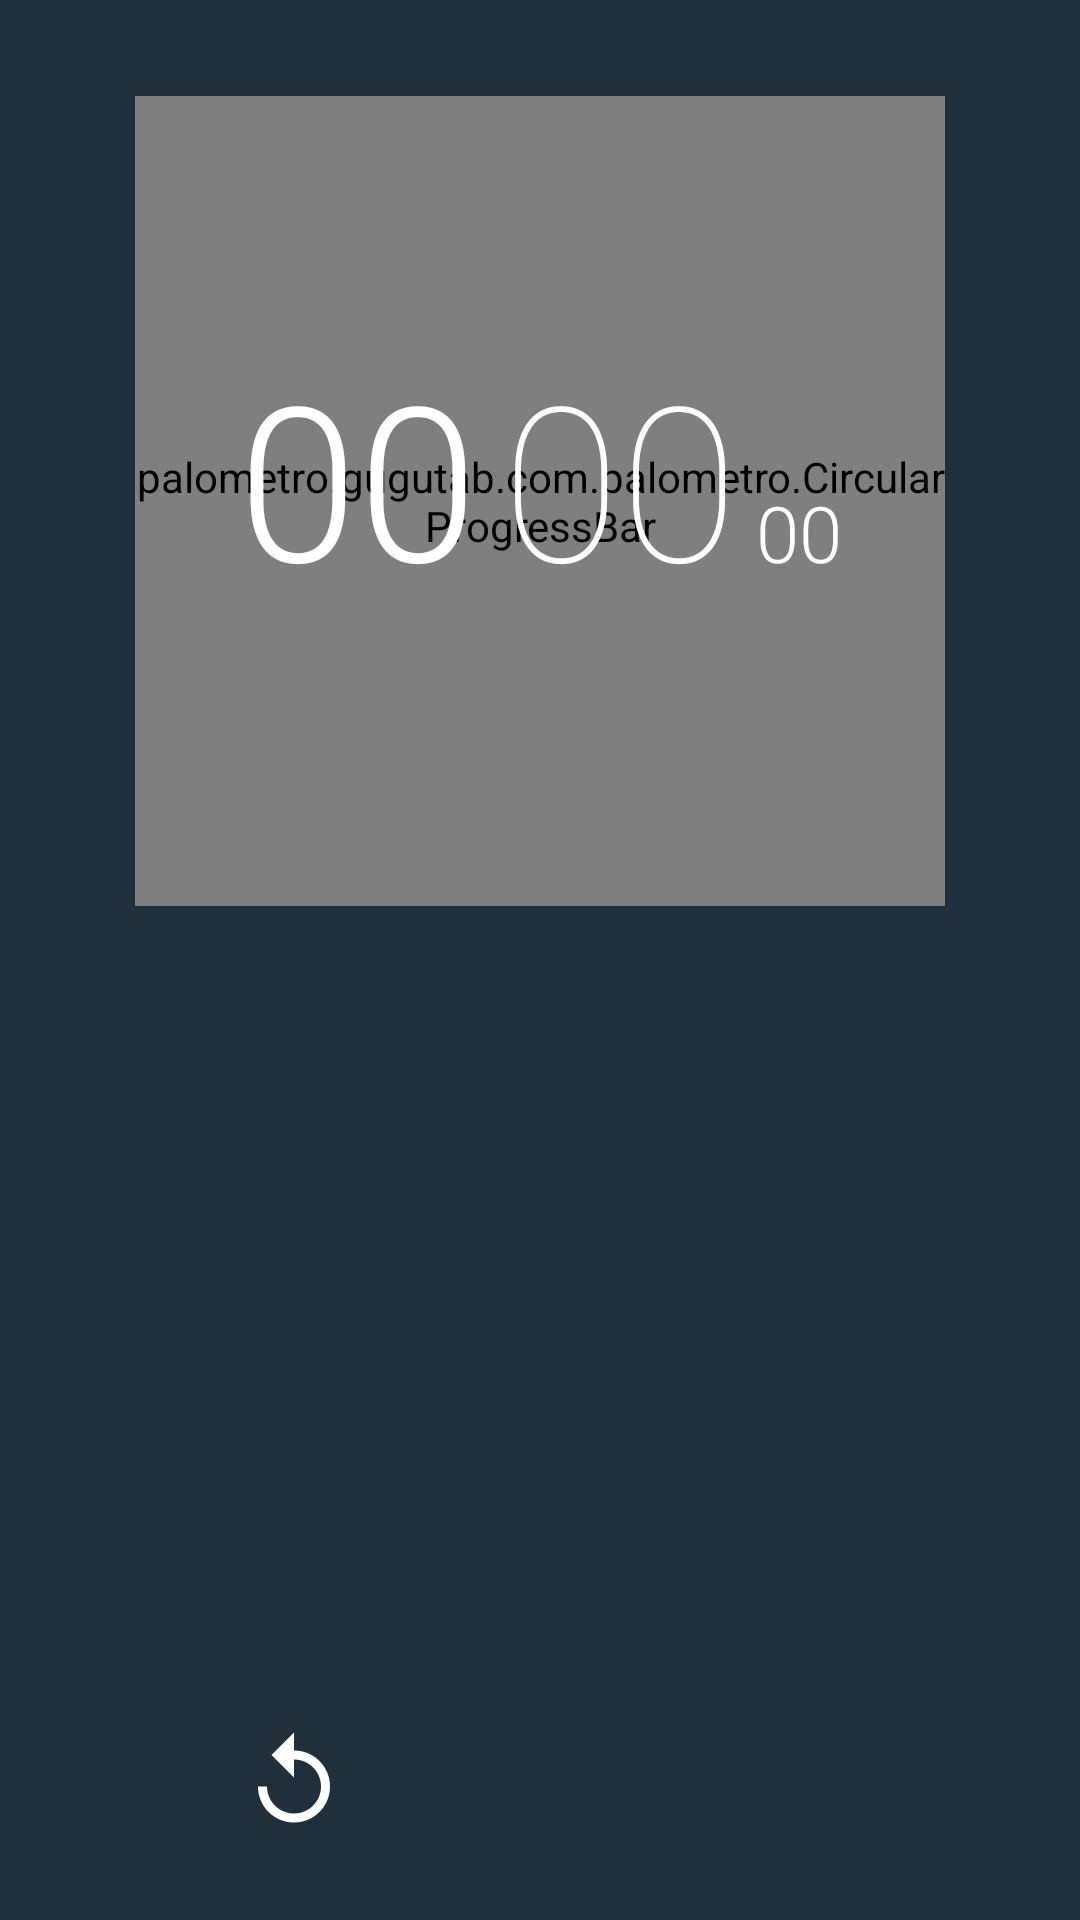

The Android layout XML behind this screen, and the referenced resources:
<!-- AndroidManifest.xml: application theme AppTheme -->
<!-- res/layout/fragment_card.xml -->
<?xml version="1.0" encoding="utf-8"?>
<FrameLayout xmlns:android="http://schemas.android.com/apk/res/android"
    xmlns:custom="http://schemas.android.com/apk/res-auto"
    xmlns:tools="http://schemas.android.com/tools"
    android:layout_width="match_parent"
    android:layout_height="match_parent">


        <RelativeLayout
            android:layout_width="match_parent"
            android:layout_height="match_parent"
            android:background="@color/colorBackground">

            <palometro.example.com.palometro.CircularProgressBar
                android:id="@+id/holoCircularProgressBar"
                android:layout_width="@dimen/tamanho_timer"
                android:layout_height="@dimen/tamanho_timer"
                custom:thumb_shape="circle"

                custom:progress_background_color="@color/white"
                custom:progress_color="@color/colorPrimary"
                android:layout_alignParentTop="true"
                android:layout_centerHorizontal="true"
                android:layout_margin="32dp" />

            <RelativeLayout
                android:orientation="horizontal"
                android:layout_width="match_parent"
                android:layout_height="92dp"
                android:layout_alignParentBottom="true"
                android:layout_alignParentStart="true"
                android:id="@+id/ll_buttons"
                android:layout_marginLeft="16dp"
                android:layout_marginRight="16dp">

                <RelativeLayout
                    android:layout_width="wrap_content"
                    android:layout_height="match_parent"
                    android:layout_gravity="center"
                    android:layout_alignParentTop="true"
                    android:layout_alignParentStart="true"
                    android:layout_toStartOf="@+id/fabPlayPause"
                    android:gravity="center">

                    <ImageButton
                        android:layout_width="56dp"
                        android:layout_height="56dp"
                        android:id="@+id/ibRestart"
                        android:src="@drawable/ic_action_replay"
                        android:background="@drawable/player_touchfeedback"
                        android:layout_gravity="center"
                        android:layout_centerVertical="true"
                        android:layout_centerHorizontal="true" />
                </RelativeLayout >

                <com.melnykov.fab.FloatingActionButton
                    android:id="@+id/fabPlayPause"
                    android:layout_width="0dp"
                    android:layout_height="56dp"
                    android:src="@drawable/ic_action_play_arrow"
                    custom:fab_colorNormal="@color/colorPrimary"
                    custom:fab_colorPressed="@color/colorPrimaryDark"
                    custom:fab_colorRipple="@color/colorAccentLight"
                    android:layout_weight="1"
                    android:layout_gravity="center"
                    android:layout_centerVertical="true"
                    android:layout_centerHorizontal="true" />

                <RelativeLayout
                    android:layout_width="wrap_content"
                    android:layout_height="match_parent"
                    android:layout_gravity="right|center_vertical"
                    android:layout_alignParentTop="true"
                    android:layout_alignParentEnd="true"
                    android:layout_toEndOf="@+id/fabPlayPause"
                    android:gravity="center">

                    <ImageButton
                        android:layout_width="56dp"
                        android:layout_height="56dp"
                        android:id="@+id/ibEdit"
                        android:src="@drawable/ic_action_create"
                        android:background="@drawable/player_touchfeedback" />

                </RelativeLayout >

            </RelativeLayout>

            <RelativeLayout
                android:layout_width="match_parent"
                android:layout_height="match_parent"
                android:layout_alignTop="@+id/holoCircularProgressBar"
                android:layout_alignBottom="@+id/holoCircularProgressBar"
                android:layout_alignEnd="@+id/holoCircularProgressBar"
                android:layout_alignStart="@+id/holoCircularProgressBar"
                android:layout_marginTop="-16dp">

                <LinearLayout
                    android:orientation="horizontal"
                    android:layout_width="match_parent"
                    android:layout_height="wrap_content"
                    android:layout_marginLeft="18dp"
                    android:layout_marginRight="18dp"
                    android:layout_centerVertical="true"
                    android:layout_centerHorizontal="true"
                    android:gravity="center_horizontal"
                    android:id="@+id/ll_time">

                    <TextView
                        android:layout_width="wrap_content"
                        android:layout_height="wrap_content"
                        android:textAppearance="?android:attr/textAppearanceLarge"
                        android:text="00"
                        android:fontFamily="sans-serif-light"
                        android:id="@+id/tv_minutes"
                        android:layout_gravity="center_vertical"
                        android:textColor="@color/white"
                        android:textSize="@dimen/tamanho_letra1" />

                    <TextView
                        android:layout_width="wrap_content"
                        android:layout_height="wrap_content"
                        android:textAppearance="?android:attr/textAppearanceLarge"
                        android:text="00"
                        android:fontFamily="sans-serif-thin"
                        android:id="@+id/tv_seconds"
                        android:layout_gravity="center_vertical"
                        android:textColor="@color/white"
                        android:textSize="@dimen/tamanho_letra1"
                        android:layout_marginLeft="8dp" />

                    <TextView
                        android:layout_width="wrap_content"
                        android:layout_height="match_parent"
                        android:textAppearance="?android:attr/textAppearanceLarge"
                        android:text="00"
                        android:fontFamily="sans-serif-light"
                        android:id="@+id/tv_milis"
                        android:layout_gravity="center_vertical"
                        android:textColor="@color/white"
                        android:textSize="@dimen/tamanho_letra2"
                        android:layout_marginLeft="6dp"
                        android:gravity="bottom"
                        android:layout_marginBottom="8dp" />
                </LinearLayout>

                <LinearLayout
                    android:orientation="horizontal"
                    android:layout_width="match_parent"
                    android:layout_height="wrap_content"
                    android:gravity="center_horizontal"
                    android:id="@+id/ll_dots"
                    android:layout_below="@+id/ll_time">



                </LinearLayout>
            </RelativeLayout>


        </RelativeLayout>


</FrameLayout>
<!-- resources referenced by this layout -->
<resources>
  <item name="colorAccentLight" type="color">#a9505d</item>
  <item name="colorBackground" type="color">#212f3a</item>
  <item name="colorPrimary" type="color">#cf344a</item>009688
  <item name="colorPrimaryDark" type="color">#8b313e</item>
  <item name="white" type="color">#FFFFFF</item>
  <dimen name="tamanho_letra1">72sp</dimen>
  <dimen name="tamanho_letra2">26sp</dimen>
  <dimen name="tamanho_timer">270dp</dimen>
  <!-- drawable ic_action_replay: png bitmap (drawable-hdpi, 634 bytes) -->
  <!-- drawable player_touchfeedback (drawable) -->
  <?xml version="1.0" encoding="utf-8"?>
  <selector xmlns:android="http://schemas.android.com/apk/res/android">
  
      <item android:state_window_focused="false" android:drawable="@android:color/transparent" />
  
      
      <item android:state_focused="true"  android:state_enabled="false" android:state_pressed="true" android:drawable="@drawable/abc_list_selector_disabled_holo_light" />
      <item android:state_focused="true"  android:state_enabled="false"                              android:drawable="@drawable/abc_list_selector_disabled_holo_light" />
      <item android:state_focused="true"                                android:state_pressed="true" android:drawable="@drawable/circularshape" />
      <item android:state_focused="false"                               android:state_pressed="true" android:drawable="@drawable/circularshape" />
      <item android:state_focused="true"                                                             android:drawable="@drawable/abc_list_focused_holo" />
  
  </selector>
  <style name="AppTheme" parent="Theme.AppCompat.Light.NoActionBar">
          
          
          <item name="colorPrimary">@color/colorPrimary</item>
  
          
          <item name="colorPrimaryDark">@color/colorPrimaryDark</item>
  
          
          <item name="colorAccent">@color/colorAccent</item>
  
      </style>
  <!-- drawable circularshape (drawable) -->
  <?xml version="1.0" encoding="UTF-8" ?>
  <shape xmlns:android="http://schemas.android.com/apk/res/android" android:shape="oval">
      <solid android:color="@color/white_50" />
      <padding android:left="2dp" android:top="2dp"
          android:right="2dp" android:bottom="2dp" />
  </shape>
  <item name="colorAccent" type="color">#009688</item>
  <item name="white_50" type="color">#80FFFFFF</item>
</resources>
